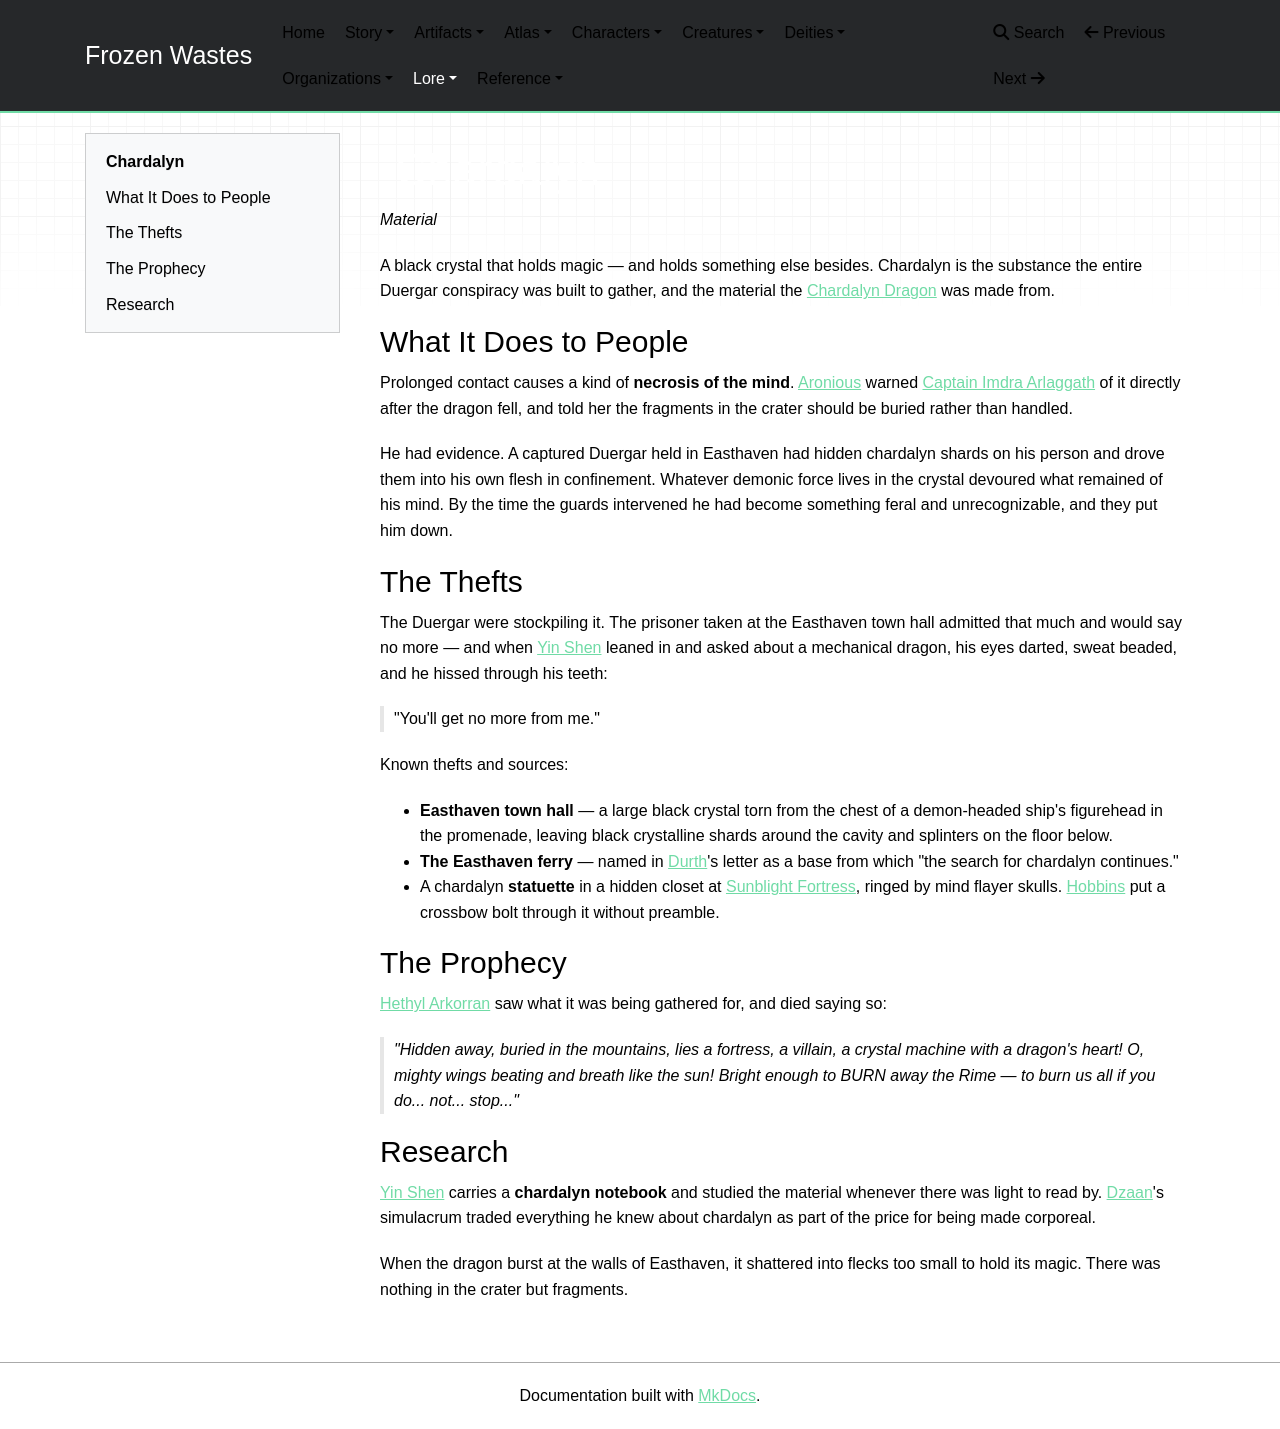

repository: mikeStr8s/frozen-wastes · page: world/lore/Chardalyn/index.html · generator: mkdocs

# Chardalyn

_Material_

A black crystal that holds magic — and holds something else besides. Chardalyn is the substance the entire Duergar conspiracy was built to gather, and the material the [Chardalyn Dragon](../creatures/Chardalyn%20Dragon.md) was made from.

## What It Does to People

Prolonged contact causes a kind of **necrosis of the mind**. [Aronious](../characters/Aronious.md) warned [Captain Imdra Arlaggath](../characters/Captain%20Imdra%20Arlaggath.md) of it directly after the dragon fell, and told her the fragments in the crater should be buried rather than handled.

He had evidence. A captured Duergar held in Easthaven had hidden chardalyn shards on his person and drove them into his own flesh in confinement. Whatever demonic force lives in the crystal devoured what remained of his mind. By the time the guards intervened he had become something feral and unrecognizable, and they put him down.

## The Thefts

The Duergar were stockpiling it. The prisoner taken at the Easthaven town hall admitted that much and would say no more — and when [Yin Shen](../characters/Yin%20Shen.md) leaned in and asked about a mechanical dragon, his eyes darted, sweat beaded, and he hissed through his teeth:

> "You'll get no more from me."

Known thefts and sources:

- **Easthaven town hall** — a large black crystal torn from the chest of a demon-headed ship's figurehead in the promenade, leaving black crystalline shards around the cavity and splinters on the floor below.
- **The Easthaven ferry** — named in [Durth](../characters/Durth.md)'s letter as a base from which "the search for chardalyn continues."
- A chardalyn **statuette** in a hidden closet at [Sunblight Fortress](../atlas/Sunblight%20Fortress.md), ringed by mind flayer skulls. [Hobbins](../characters/Hobbins.md) put a crossbow bolt through it without preamble.

## The Prophecy

[Hethyl Arkorran](../characters/Hethyl%20Arkorran.md) saw what it was being gathered for, and died saying so:

> _"Hidden away, buried in the mountains, lies a fortress, a villain, a crystal machine with a dragon's heart! O, mighty wings beating and breath like the sun! Bright enough to BURN away the Rime — to burn us all if you do... not... stop..."_

## Research

[Yin Shen](../characters/Yin%20Shen.md) carries a **chardalyn notebook** and studied the material whenever there was light to read by. [Dzaan](../characters/Dzaan.md)'s simulacrum traded everything he knew about chardalyn as part of the price for being made corporeal.

When the dragon burst at the walls of Easthaven, it shattered into flecks too small to hold its magic. There was nothing in the crater but fragments.
